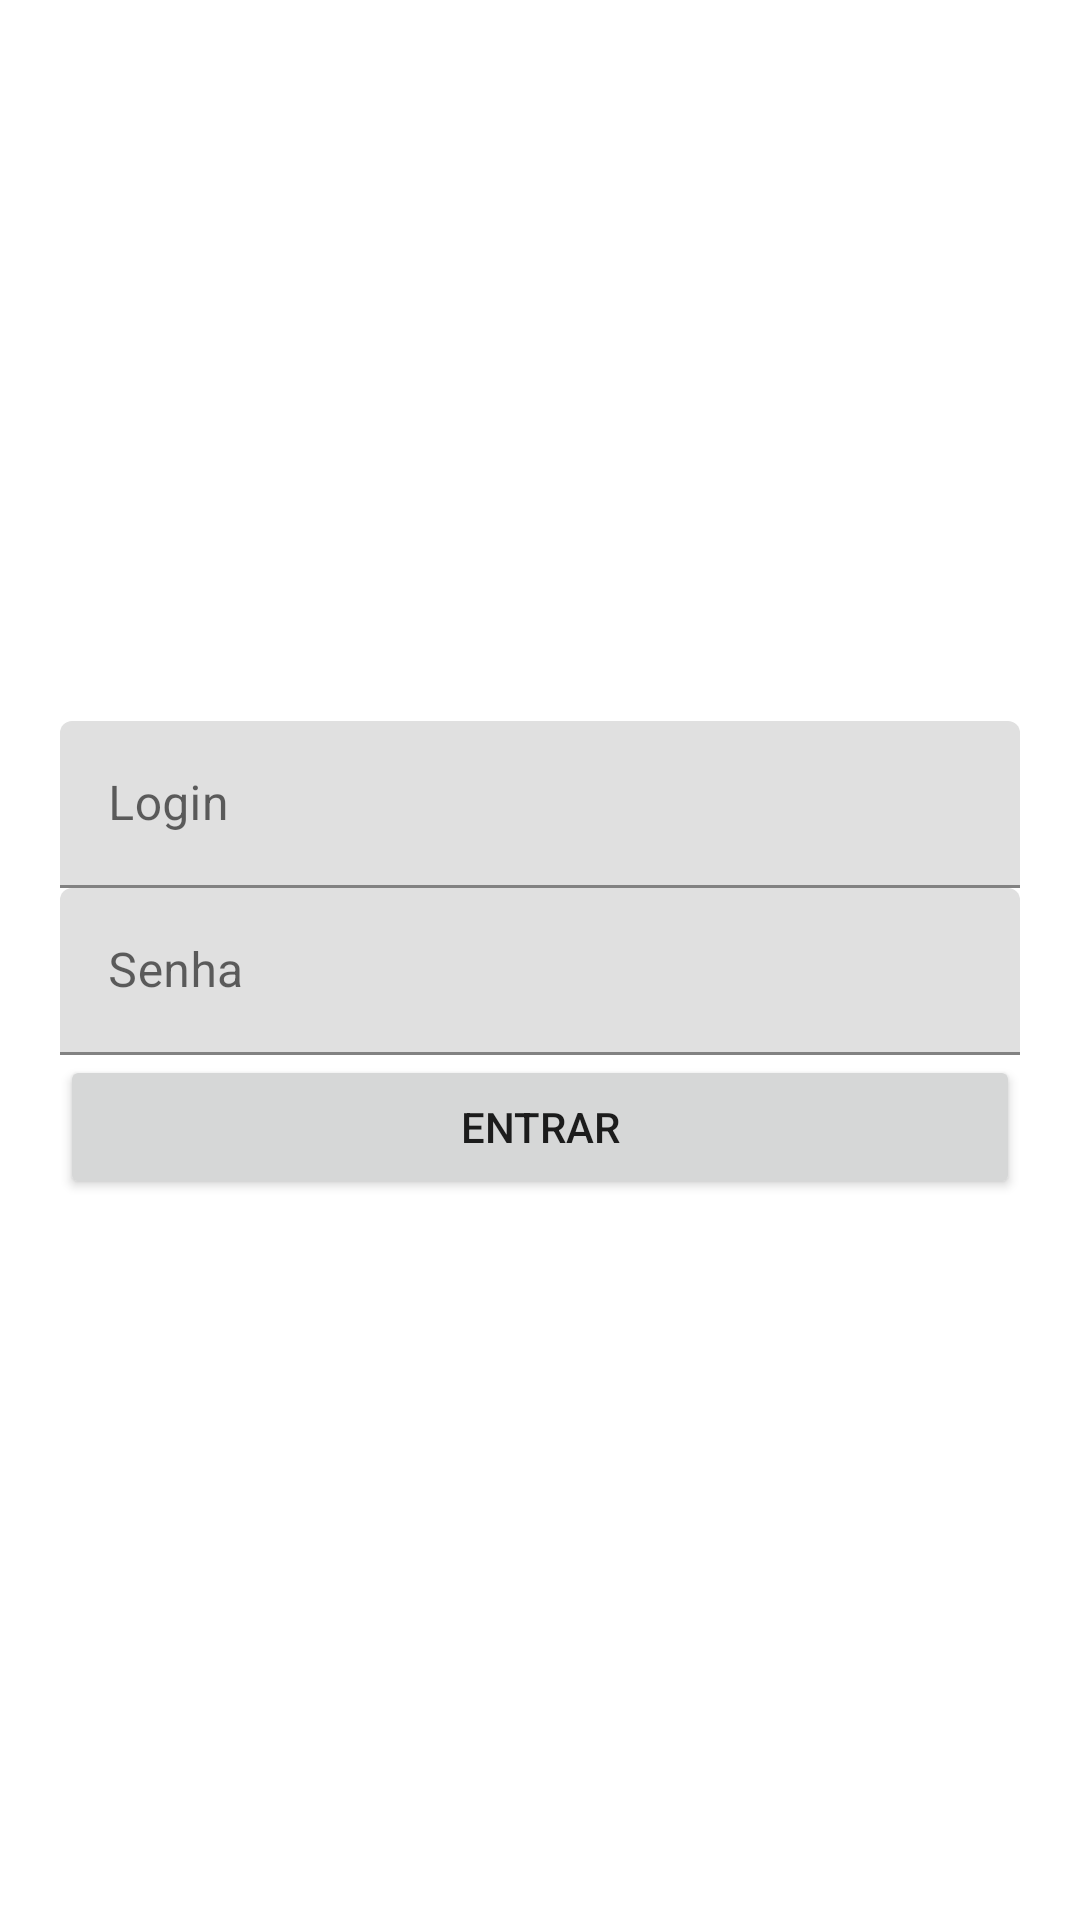

Here is an Android app screen rendered from its layout file. Give the layout XML and the strings, colors and styles it references.
<!-- AndroidManifest.xml: application theme Theme.ConversaoEuro -->
<!-- res/layout/activity_main2.xml -->
<?xml version="1.0" encoding="utf-8"?>
<LinearLayout xmlns:android="http://schemas.android.com/apk/res/android"
    xmlns:app="http://schemas.android.com/apk/res-auto"
    xmlns:tools="http://schemas.android.com/tools"
    android:layout_width="match_parent"
    android:layout_height="match_parent"
    android:orientation="vertical"
    android:padding="20dp"
    android:gravity="center"
    tools:context=".MainActivity2">

    <com.google.android.material.textfield.TextInputLayout
        android:layout_width="match_parent"
        android:layout_height="wrap_content"
        tools:layout_editor_absoluteX="1dp"
        tools:layout_editor_absoluteY="180dp">

        <com.google.android.material.textfield.TextInputEditText
            android:id="@+id/edLogin"
            android:layout_width="match_parent"
            android:layout_height="wrap_content"
            android:hint="Login" />
    </com.google.android.material.textfield.TextInputLayout>

    <com.google.android.material.textfield.TextInputLayout
        android:layout_width="match_parent"
        android:layout_height="wrap_content"
        tools:layout_editor_absoluteX="1dp"
        tools:layout_editor_absoluteY="180dp">

        <com.google.android.material.textfield.TextInputEditText
            android:id="@+id/edSenha"
            android:layout_width="match_parent"
            android:layout_height="wrap_content"
            android:hint="Senha" />
    </com.google.android.material.textfield.TextInputLayout>

    <Button
        android:id="@+id/btnEntrar"
        android:layout_width="match_parent"
        android:layout_height="wrap_content"
        android:text="Entrar" />


</LinearLayout>
<!-- resources referenced by this layout -->
<resources>
  <style name="Theme.ConversaoEuro" parent="Theme.MaterialComponents.DayNight.DarkActionBar">
          
          <item name="colorPrimary">@color/purple_500</item>
          <item name="colorPrimaryVariant">@color/purple_700</item>
          <item name="colorOnPrimary">@color/white</item>
          
          <item name="colorSecondary">@color/teal_200</item>
          <item name="colorSecondaryVariant">@color/teal_700</item>
          <item name="colorOnSecondary">@color/black</item>
          
          <item name="android:statusBarColor" tools:targetApi="l">?attr/colorPrimaryVariant</item>
          
      </style>
  <!-- not gathered from this repository: default colours our renderer supplied (Android Studio template values) -->
  <color name="purple_500">#FF6200EE</color>
  <color name="purple_700">#FF3700B3</color>
  <color name="teal_200">#FF03DAC5</color>
  <color name="teal_700">#FF018786</color>
  <color name="black">#FF000000</color>
  <color name="white">#FFFFFFFF</color>
</resources>
